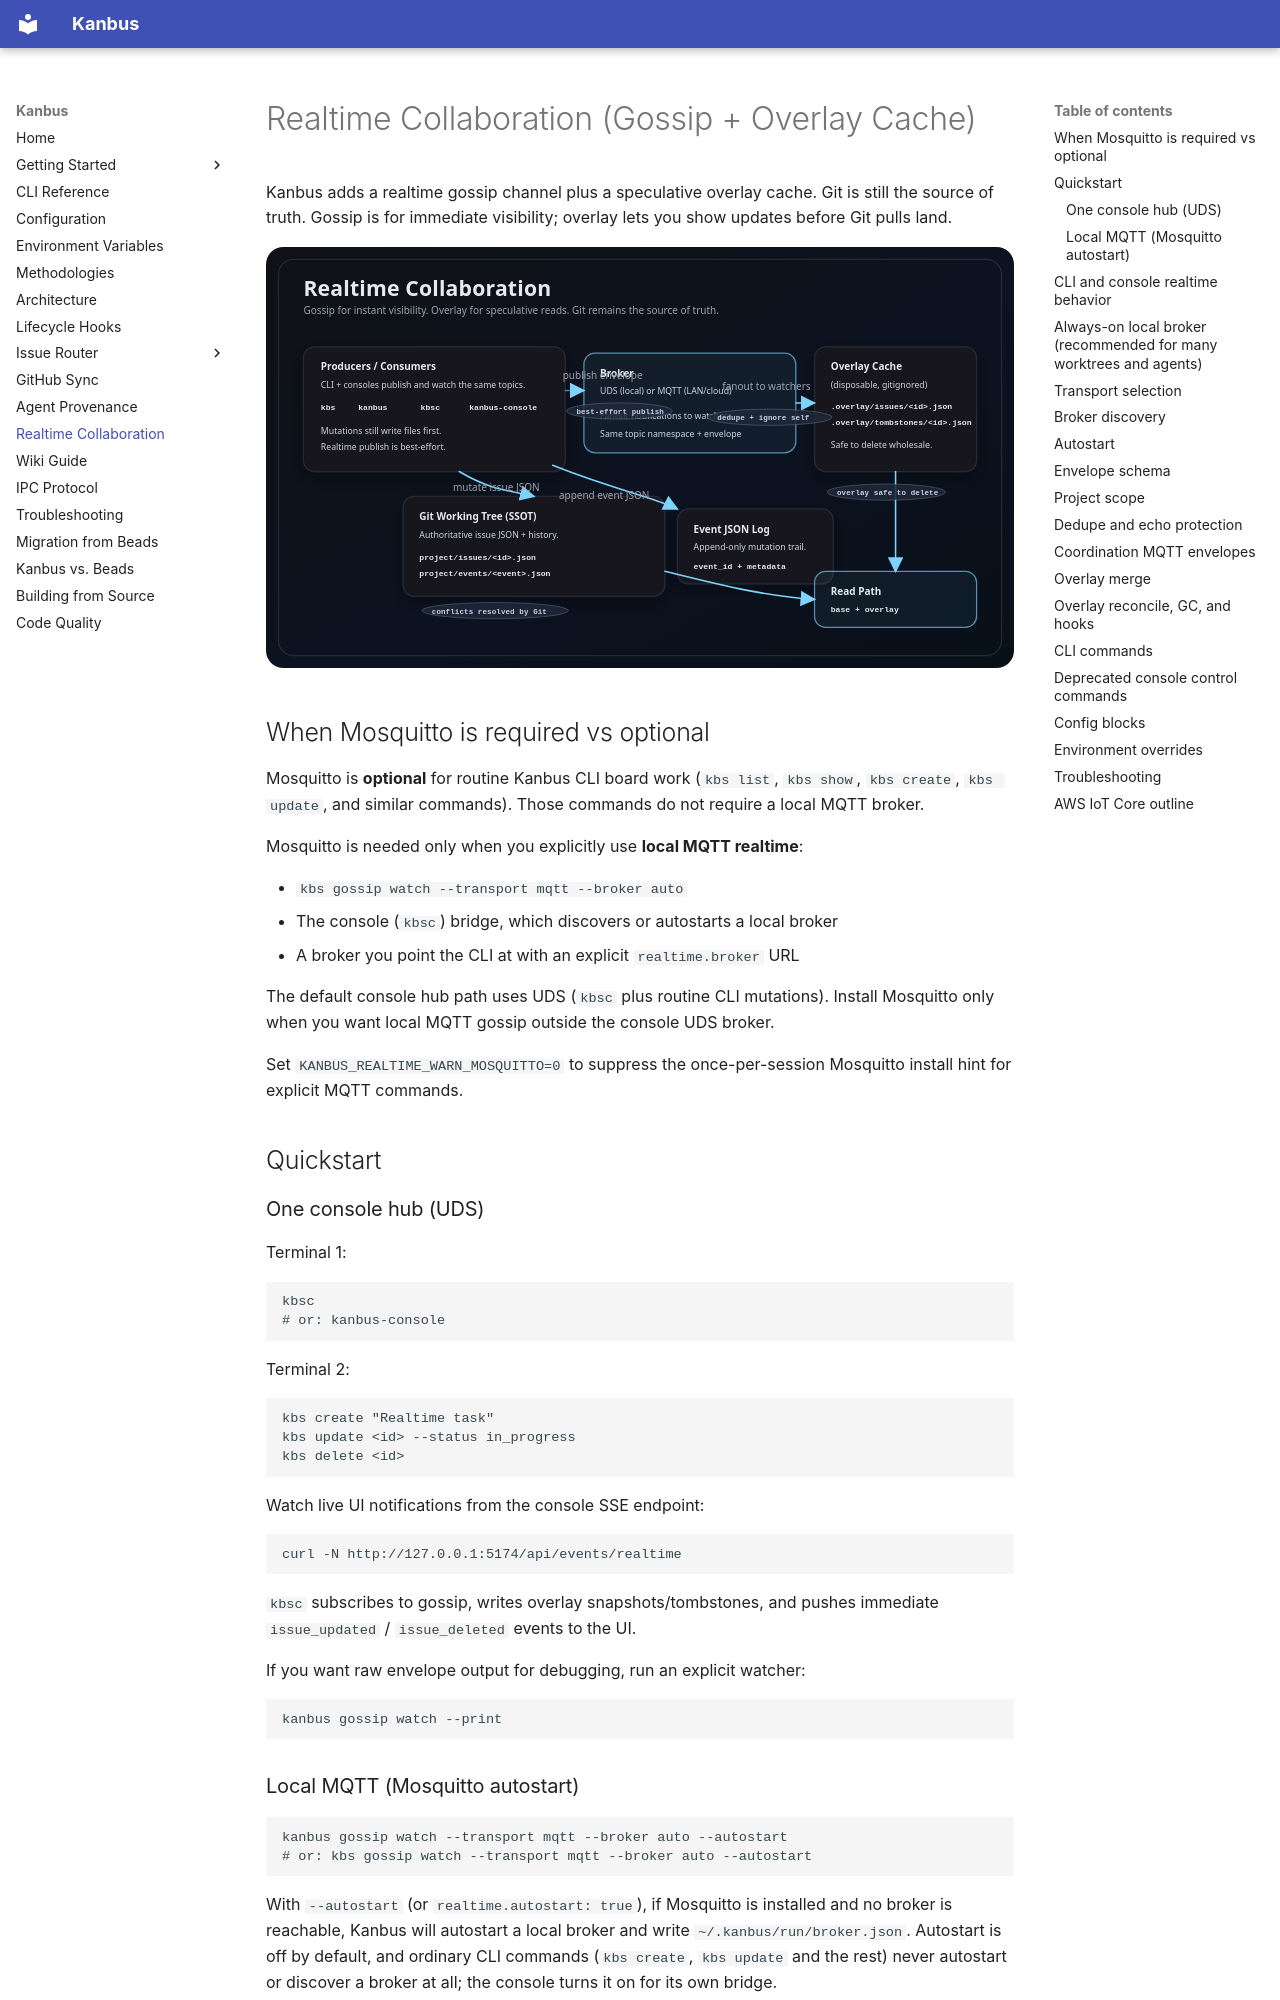

repository: AnthusAI/Kanbus · page: REALTIME/index.html · generator: mkdocs

# Realtime Collaboration (Gossip + Overlay Cache)

Kanbus adds a realtime gossip channel plus a speculative overlay cache. Git is still the source of truth. Gossip is for immediate visibility; overlay lets you show updates before Git pulls land.

![Realtime Collaboration architecture diagram](images/realtime-collaboration-diagram.svg)

## When Mosquitto is required vs optional

Mosquitto is **optional** for routine Kanbus CLI board work (`kbs list`, `kbs show`, `kbs create`, `kbs update`, and similar commands). Those commands do not require a local MQTT broker.

Mosquitto is needed only when you explicitly use **local MQTT realtime**:

- `kbs gossip watch --transport mqtt --broker auto`
- The console (`kbsc`) bridge, which discovers or autostarts a local broker
- A broker you point the CLI at with an explicit `realtime.broker` URL

The default console hub path uses UDS (`kbsc` plus routine CLI mutations). Install Mosquitto only when you want local MQTT gossip outside the console UDS broker.

Set `KANBUS_REALTIME_WARN_MOSQUITTO=0` to suppress the once-per-session Mosquitto install hint for explicit MQTT commands.

## Quickstart

### One console hub (UDS)

Terminal 1:

```bash
kbsc
# or: kanbus-console
```

Terminal 2:

```bash
kbs create "Realtime task"
kbs update <id> --status in_progress
kbs delete <id>
```

Watch live UI notifications from the console SSE endpoint:

```bash
curl -N http://127.0.0.1:5174/api/events/realtime
```

`kbsc` subscribes to gossip, writes overlay snapshots/tombstones, and pushes immediate `issue_updated` / `issue_deleted` events to the UI.

If you want raw envelope output for debugging, run an explicit watcher:

```bash
kanbus gossip watch --print
```

### Local MQTT (Mosquitto autostart)

```bash
kanbus gossip watch --transport mqtt --broker auto --autostart
# or: kbs gossip watch --transport mqtt --broker auto --autostart
```

With `--autostart` (or `realtime.autostart: true`), if Mosquitto is installed and no broker is reachable, Kanbus will autostart a local broker and write `~/.kanbus/run/broker.json`. Autostart is off by default, and ordinary CLI commands (`kbs create`, `kbs update` and the rest) never autostart or discover a broker at all; the console turns it on for its own bridge.
